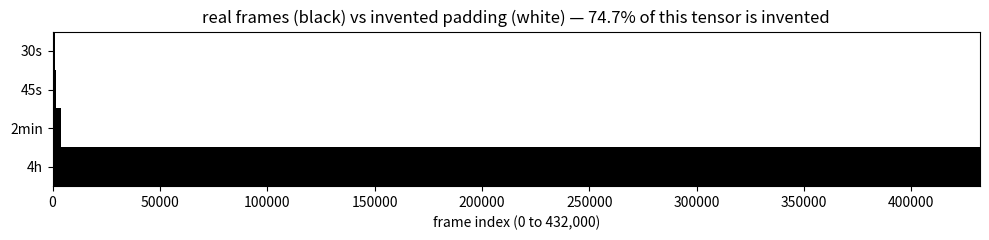

Source code (Python):
import numpy as np   # only needed for the padding-mask solution below

# TODO 1: Fill in the shape at each stage for BOTH systems. Next to each,
#         write what the axes count.

# --- Tech: short-video recommender, one embedding per video -------------------
# raw file          : ...
# decoded frames    : ...
# preprocessed batch: ...
# model input       : ...
# model output      : ...

# --- Biotech: surgical phase labelling, one label per timestep ---------------
# raw file          : ...
# decoded frames    : ...
# preprocessed batch: ...
# model input       : ...
# model output      : ...

#@title Solution — try it yourself first { display-mode: 'form' }
# One defensible answer. Your group's may differ and still be right — what
# matters is that you can say what every axis COUNTS.

# --- Tech: short-video recommender -------------------------------------------
# raw file          : bytes on disk, no shape yet
# decoded frames    : (900, 1080, 1920, 3)     T, H, W, C  — every frame
# preprocessed batch: (32, 8, 224, 224, 3)     N, T, H, W, C — 8 sampled frames
# model input       : (32, 8, 224, 224, 3)
# model output      : (32, 512)                N, embedding — TIME IS GONE,
#                                              collapsed into one vector per video

# --- Biotech: surgical phase labelling ---------------------------------------
# raw file          : bytes on disk
# decoded frames    : (432000, 1080, 1920, 3)  4 hours at 30fps
# preprocessed batch: (4, 64, 224, 224, 3)     N, T, H, W, C — a sliding window
# model input       : (4, 64, 224, 224, 3)
# model output      : (4, 64, 12)              N, T, classes — ONE LABEL PER
#                                              TIMESTEP, so time SURVIVES

# The five stages look alike until the output. The recommender destroys the time
# axis on purpose; the surgical model must keep it, because the answer to
# "what phase are we in?" changes during the operation.

# TODO 2: Take ONE ragged-length strategy from section 02 (pad + mask, or
#         sample a fixed number of frames). Give the exact shape of the
#         preprocessed batch for 4 clips of 30s, 45s, 2min and 4h at 30 fps.
#         What does an invented or wasted value in that tensor represent?

# TODO 3: Add three camera angles to the surgical system. Write the batch shape
#         with the camera axis in two different positions, and say which makes
#         the rest of the pipeline easier to write.

#@title Solution — try it yourself first { display-mode: 'form' }
# TODO 2 — padding to the longest clip is the honest disaster:
#   longest = 4h at 30fps = 432,000 frames
#   padded batch: (4, 432000, 224, 224, 3)  ~ 5.8e11 values. Not possible.
#   An invented value is a frame that was never recorded. The mask is what stops
#   the model from learning from footage that does not exist.
#
# Sampling a fixed 64 frames per clip:
#   batch: (4, 64, 224, 224, 3)  — fits easily.
#   Nothing is invented; a great deal is DISCARDED, and the 4-hour clip is
#   sampled 500x more sparsely than the 30-second one. That bias is real.
#
# The full padded tensor above is too big to build, but the MASK is not — one
# bit per frame instead of a (224, 224, 3) image per frame — so build that:

durations_s = [30, 45, 2 * 60, 4 * 60 * 60]     # 30s, 45s, 2min, 4h
lengths = [int(d * 30) for d in durations_s]    # frames at 30fps
T_max = max(lengths)

mask = np.zeros((4, T_max), dtype=bool)
for i, n in enumerate(lengths):
    mask[i, :n] = True                          # True = a real, recorded frame

wasted = 1 - mask.sum() / mask.size
print(lengths, "padded to", T_max, "-> wasted fraction", f"{wasted:.1%}")

import matplotlib.pyplot as plt
fig, ax = plt.subplots(figsize=(10, 2.5))
ax.imshow(mask, aspect="auto", cmap="Greys", interpolation="nearest")
ax.set_yticks(range(4)); ax.set_yticklabels(["30s", "45s", "2min", "4h"])
ax.set_xlabel("frame index (0 to 432,000)")
ax.set_title(f"real frames (black) vs invented padding (white) — "
             f"{wasted:.1%} of this tensor is invented")
plt.tight_layout()
plt.show()

# TODO 3 — two placements:
#   (N, CAM, T, H, W, C)  = (4, 3, 64, 224, 224, 3)
#   (N * CAM, T, H, W, C) = (12, 64, 224, 224, 3)
#
# The second is easier: every existing per-video operation keeps working
# unchanged, because the camera axis has been folded into the batch axis — and
# a batch axis is exactly the axis whose order does not matter. You only need
# the first form when the model must COMBINE the angles, at which point you
# must unfold back and the shape bookkeeping becomes yours to get right.
